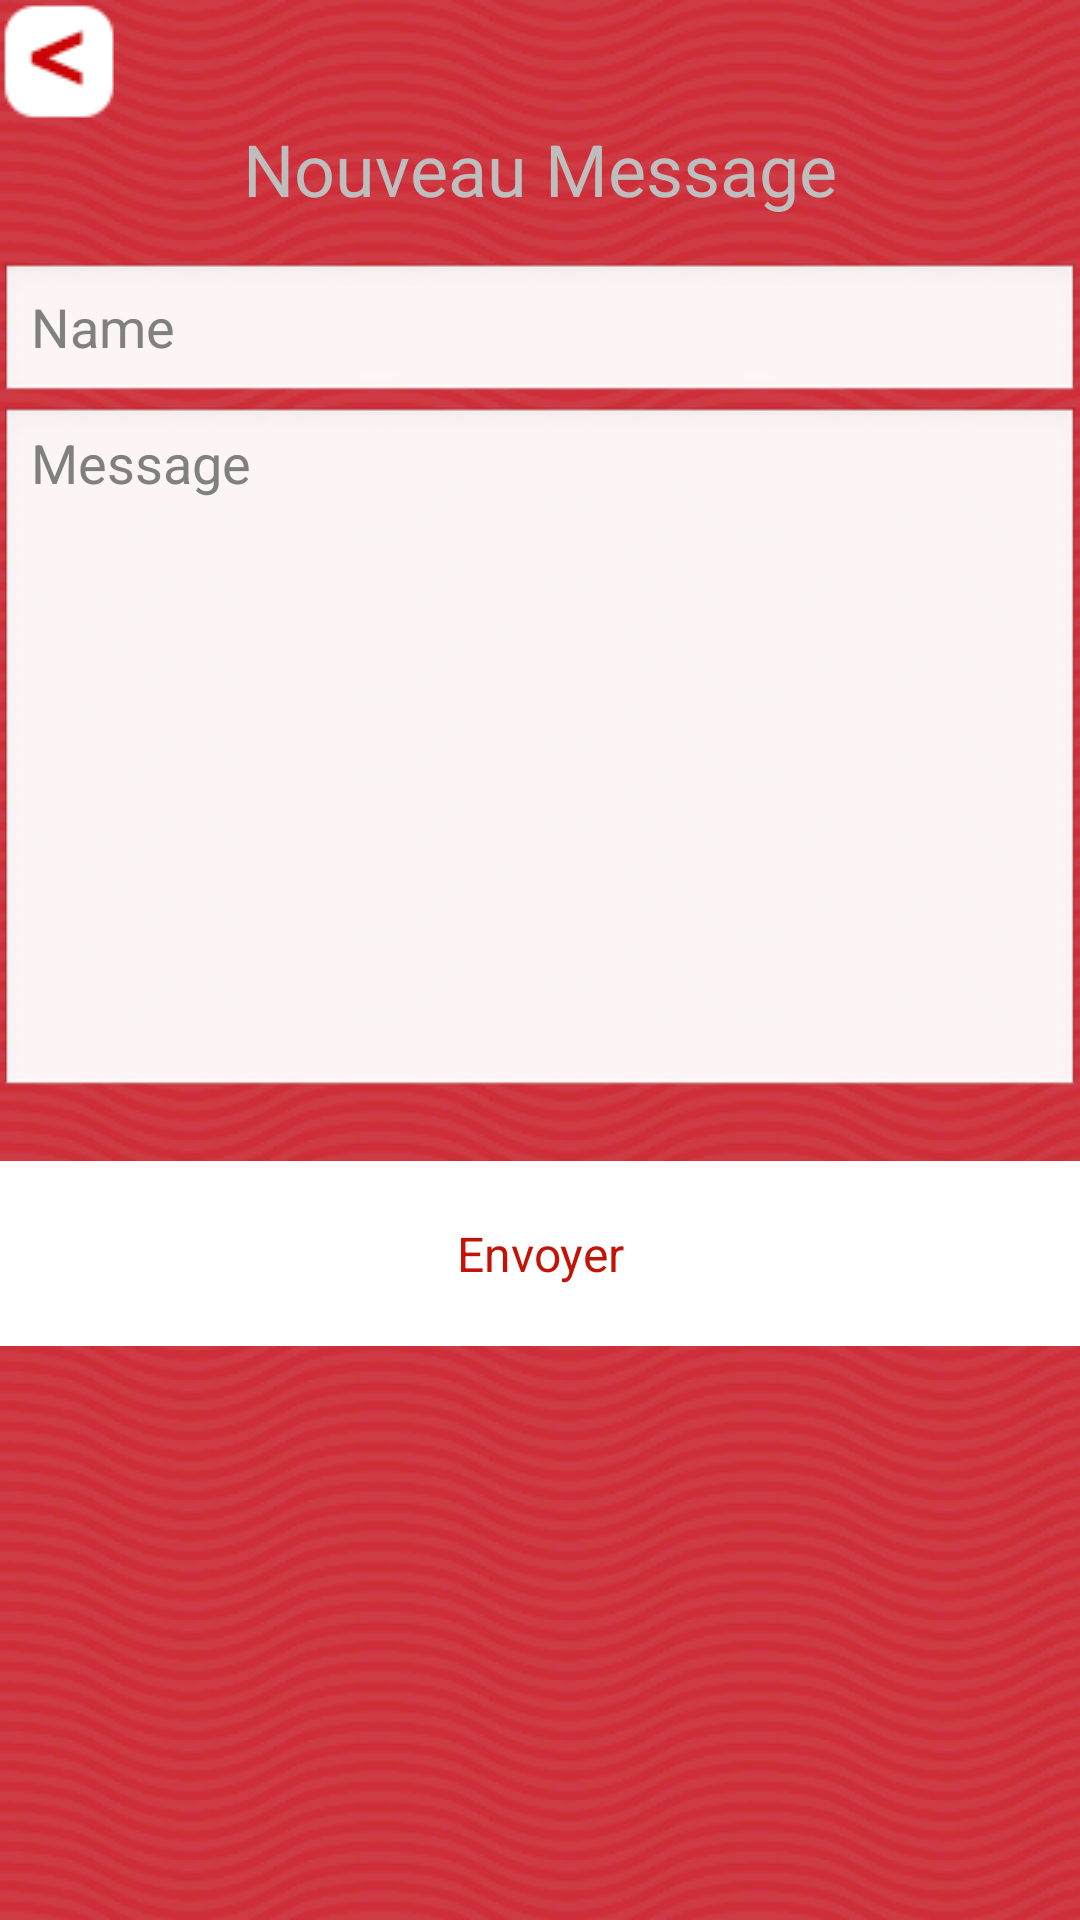

Here is an Android app screen rendered from its layout file. Give the layout XML and the strings, colors and styles it references.
<!-- AndroidManifest.xml: application theme android:Theme.NoTitleBar -->
<!-- res/layout/activity_communication.xml -->
<?xml version="1.0" encoding="utf-8"?>
<RelativeLayout xmlns:android="http://schemas.android.com/apk/res/android"
    xmlns:tools="http://schemas.android.com/tools"
    android:layout_width="match_parent"
    android:layout_height="match_parent"
    android:background="@layout/drawable_back"
    android:paddingBottom="@dimen/activity_vertical_margin"
    android:paddingLeft="@dimen/activity_horizontal_margin"
    android:paddingRight="@dimen/activity_horizontal_margin"
    android:paddingTop="@dimen/activity_vertical_margin"
    tools:context=".ConversationListActivity">
    <ImageButton
        android:layout_width="wrap_content"
        android:layout_height="wrap_content"
        android:background="@null"
        android:src="@mipmap/back_button"
        android:id="@+id/backButton" />
    <TextView
        android:layout_width="wrap_content"
        android:layout_height="wrap_content"
        android:id="@+id/titleView"
        android:text="Nouveau Message"
        android:layout_below="@+id/backButton"
        android:paddingBottom="15dp"
        android:textSize="24dp"
        android:layout_centerHorizontal="true" />

    <EditText
        android:layout_width="match_parent"
        android:layout_height="wrap_content"
        android:id="@+id/communication_name"
        android:hint="Name"
        android:layout_below="@+id/titleView"
        android:layout_alignParentLeft="true"
        android:layout_alignParentStart="true" />
    <EditText
        android:inputType="textMultiLine"
        android:lines="10"
        android:minLines="10"
        android:gravity="top|left"
        android:maxLines="10"
        android:hint="Message"
        android:id="@+id/communication_message"
        android:layout_below="@+id/communication_name"
        android:layout_height="wrap_content"
        android:layout_width="fill_parent"
        android:scrollbars="vertical"
        />
    <Button
        android:layout_width="match_parent"
        android:layout_height="wrap_content"
        android:id="@+id/send_communication"
        android:layout_below="@id/communication_message"
        style="@style/ListViewStyle.Light"
        android:text="Envoyer"
        android:textColor="@color/mainBackground"
        android:layout_marginRight="0dp"
        android:layout_marginTop="20dp"
        android:layout_marginBottom="0dp"
        android:padding="20dp"
        android:layout_alignParentLeft="true"
        android:layout_alignParentStart="true" />
</RelativeLayout>
<!-- res/layout/drawable_back.xml (included above) -->
<?xml version="1.0" encoding="utf-8"?>
<bitmap xmlns:android="http://schemas.android.com/apk/res/android"
    android:src="@mipmap/pattern"
    android:tileMode="repeat"  android:layout_height="10dp" android:layout_width="60dp"/>
<!-- resources referenced by this layout -->
<resources>
  <color name="mainBackground">#c21306</color>
  <!-- mipmap back_button: png bitmap (mipmap-mdpi, 15650 bytes) -->
  <!-- mipmap pattern: png bitmap (mipmap-mdpi, 16934 bytes) -->
  <style name="ListViewStyle.Light" parent="android:style/Widget.ListView">
          <item name="android:divider">@color/mainListDivider</item>
          <item name="android:dividerHeight">1dp</item>
          <item name="android:background">@color/mainList</item>
          <item name="android:cacheColorHint">#00000000</item>
      </style>
  <color name="mainListDivider">#a2c21306</color>
  <color name="mainList">#FFFFFF</color>
</resources>
